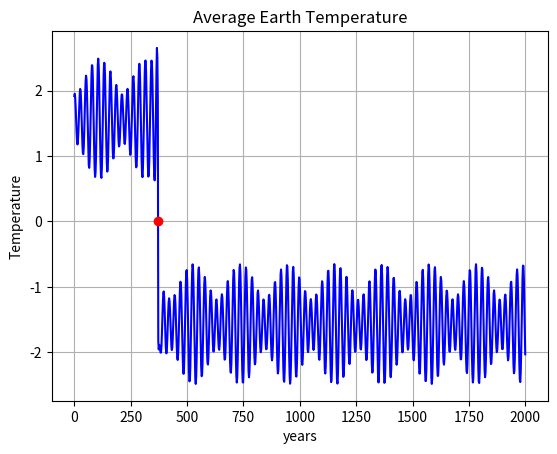

Reproduce this figure in Python.
import matplotlib.pyplot as plt
import numpy as np
def temperature(x):
	y1 = np.arctan(-0.0012 * (x ** 3) + 0.4 * x * x + 0.616 * x + 6120) + 0.65 * np.sin(0.24 * x + 1.23) - 0.27 * np.cos(0.21 * x - 0.17) - (np.sin(0.34 * x + 0.16)) / (1 + 0.03 * (x - 370.5) * (x - 370.5))
	return(y1)

x = np.linspace(0, 2000, 1000)
a = 0
b = 2020
while ((b-a) >= 0.0001):
    mid = (a + b) / 2
    if (temperature(mid) == 0.0):
        break
    else:
	    if temperature(a) * temperature(mid) < 0.0:
		    b = mid
	    elif temperature(b) * temperature(mid) < 0.0:
		    a = mid
print(mid)
fig, ax = plt.subplots()
ax.plot(x, temperature(x), color="blue")

plt.title("Average Earth Temperature")
plt.plot(mid, 0, 'ro')
ax.set_xlabel("years")
ax.set_ylabel("Temperature")
ax.grid()

plt.show()

